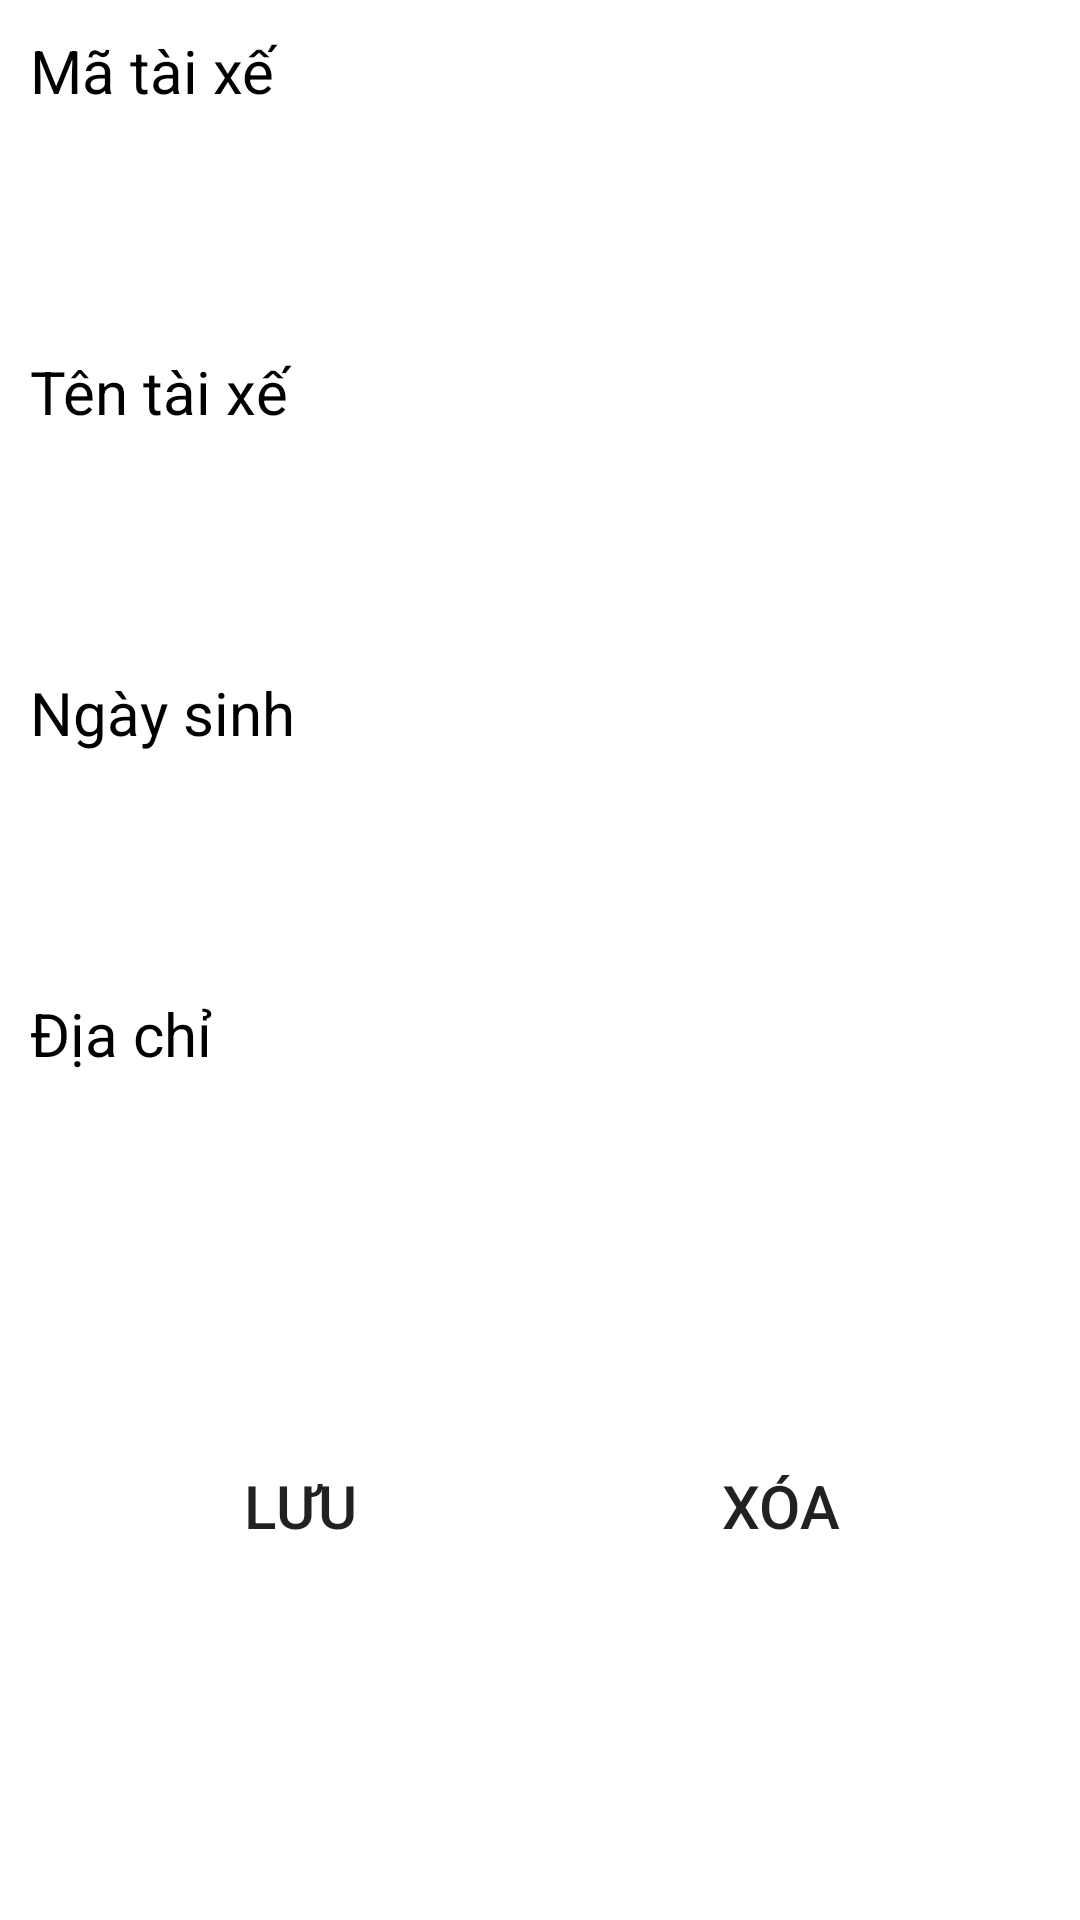

Write the Android layout XML for this screen, with the resource values it uses.
<!-- AndroidManifest.xml: application theme Theme.QLVT -->
<!-- res/layout/activity_qltaixe_edit.xml -->
<?xml version="1.0" encoding="utf-8"?>
<LinearLayout xmlns:android="http://schemas.android.com/apk/res/android"
    xmlns:app="http://schemas.android.com/apk/res-auto"
    xmlns:tools="http://schemas.android.com/tools"
    android:layout_width="match_parent"
    android:layout_height="match_parent"
    android:orientation="vertical"
    tools:context=".QLTaiXe.EditTaiXeActivity">

    <LinearLayout
        android:layout_width="match_parent"
        android:layout_height="wrap_content"
        android:orientation="vertical"
        android:padding="10dp">

        <TextView
            android:layout_width="100dp"
            android:layout_height="wrap_content"
            android:layout_marginBottom="10dp"
            android:text="Mã tài xế"
            android:textColor="@color/black"
            android:textSize="20sp" />

        <EditText
            android:id="@+id/ma_tx"
            android:layout_width="match_parent"
            android:layout_height="50dp"
            android:background="@drawable/border_item"
            android:enabled="false"
            android:paddingLeft="10dp"
            android:textColor="@color/black"
            android:textSize="20sp"
            android:textStyle="bold" />
    </LinearLayout>

    <LinearLayout
        android:layout_width="match_parent"
        android:layout_height="wrap_content"
        android:orientation="vertical"
        android:padding="10dp">

        <TextView
            android:layout_width="100dp"
            android:layout_height="wrap_content"
            android:layout_marginBottom="10dp"
            android:text="Tên tài xế"
            android:textColor="@color/black"
            android:textSize="20sp" />

        <EditText
            android:id="@+id/ten_tx"
            android:layout_width="match_parent"
            android:layout_height="50dp"
            android:background="@drawable/border_item"
            android:paddingLeft="10dp"
            android:textColor="@color/black"
            android:textSize="20sp" />
    </LinearLayout>

    <LinearLayout
        android:layout_width="match_parent"
        android:layout_height="wrap_content"
        android:orientation="vertical"
        android:padding="10dp">

        <TextView
            android:layout_width="100dp"
            android:layout_height="wrap_content"
            android:layout_marginBottom="10dp"
            android:text="Ngày sinh"
            android:textColor="@color/black"
            android:textSize="20sp" />

        <EditText
            android:id="@+id/ngay_sinh_tx"
            android:layout_width="match_parent"
            android:layout_height="50dp"
            android:background="@drawable/border_item"
            android:paddingLeft="10dp"
            android:textColor="@color/black"
            android:textSize="20sp" />
    </LinearLayout>

    <LinearLayout
        android:layout_width="match_parent"
        android:layout_height="wrap_content"
        android:orientation="vertical"
        android:padding="10dp">

        <TextView
            android:layout_width="100dp"
            android:layout_height="wrap_content"
            android:layout_marginBottom="10dp"
            android:text="Địa chỉ"
            android:textColor="@color/black"
            android:textSize="20sp" />

        <EditText
            android:id="@+id/dia_chi_tx"
            android:layout_width="match_parent"
            android:layout_height="50dp"
            android:background="@drawable/border_item"
            android:paddingLeft="10dp"
            android:textColor="@color/black"
            android:textSize="20sp" />
    </LinearLayout>

    <LinearLayout
        android:layout_width="match_parent"
        android:layout_height="wrap_content"
        android:layout_marginTop="50dp"
        android:gravity="center"
        android:orientation="horizontal">

        <Button
            android:id="@+id/btnSave"
            android:layout_width="100dp"
            android:layout_height="wrap_content"
            android:background="@drawable/border_item"
            android:text="LƯU"
            android:textSize="20sp" />

        <Button
            android:id="@+id/btnDelete"
            android:layout_width="100dp"
            android:layout_height="wrap_content"
            android:layout_marginLeft="60dp"
            android:background="@drawable/border_item"
            android:onClick="openAlertDialogDelete"
            android:text="Xóa"
            android:textSize="20sp" />
    </LinearLayout>
</LinearLayout>
<!-- resources referenced by this layout -->
<resources>
  <color name="black">#FF000000</color>
  <style name="Theme.QLVT" parent="Theme.MaterialComponents.DayNight.DarkActionBar">
          
  
          <item name="colorPrimary">#43A047</item>
          <item name="colorPrimaryVariant">@color/purple_700</item>
          <item name="colorOnPrimary">@color/white</item>
          
          <item name="colorSecondary">@color/teal_200</item>
          <item name="colorSecondaryVariant">@color/teal_700</item>
          <item name="colorOnSecondary">@color/black</item>
          
          <item name="android:statusBarColor" tools:targetApi="l">?attr/colorPrimaryVariant</item>
          
      </style>
  <color name="purple_700">#FF3700B3</color>
  <color name="white">#FFFFFFFF</color>
  <color name="teal_200">#FF03DAC5</color>
  <color name="teal_700">#FF018786</color>
</resources>
